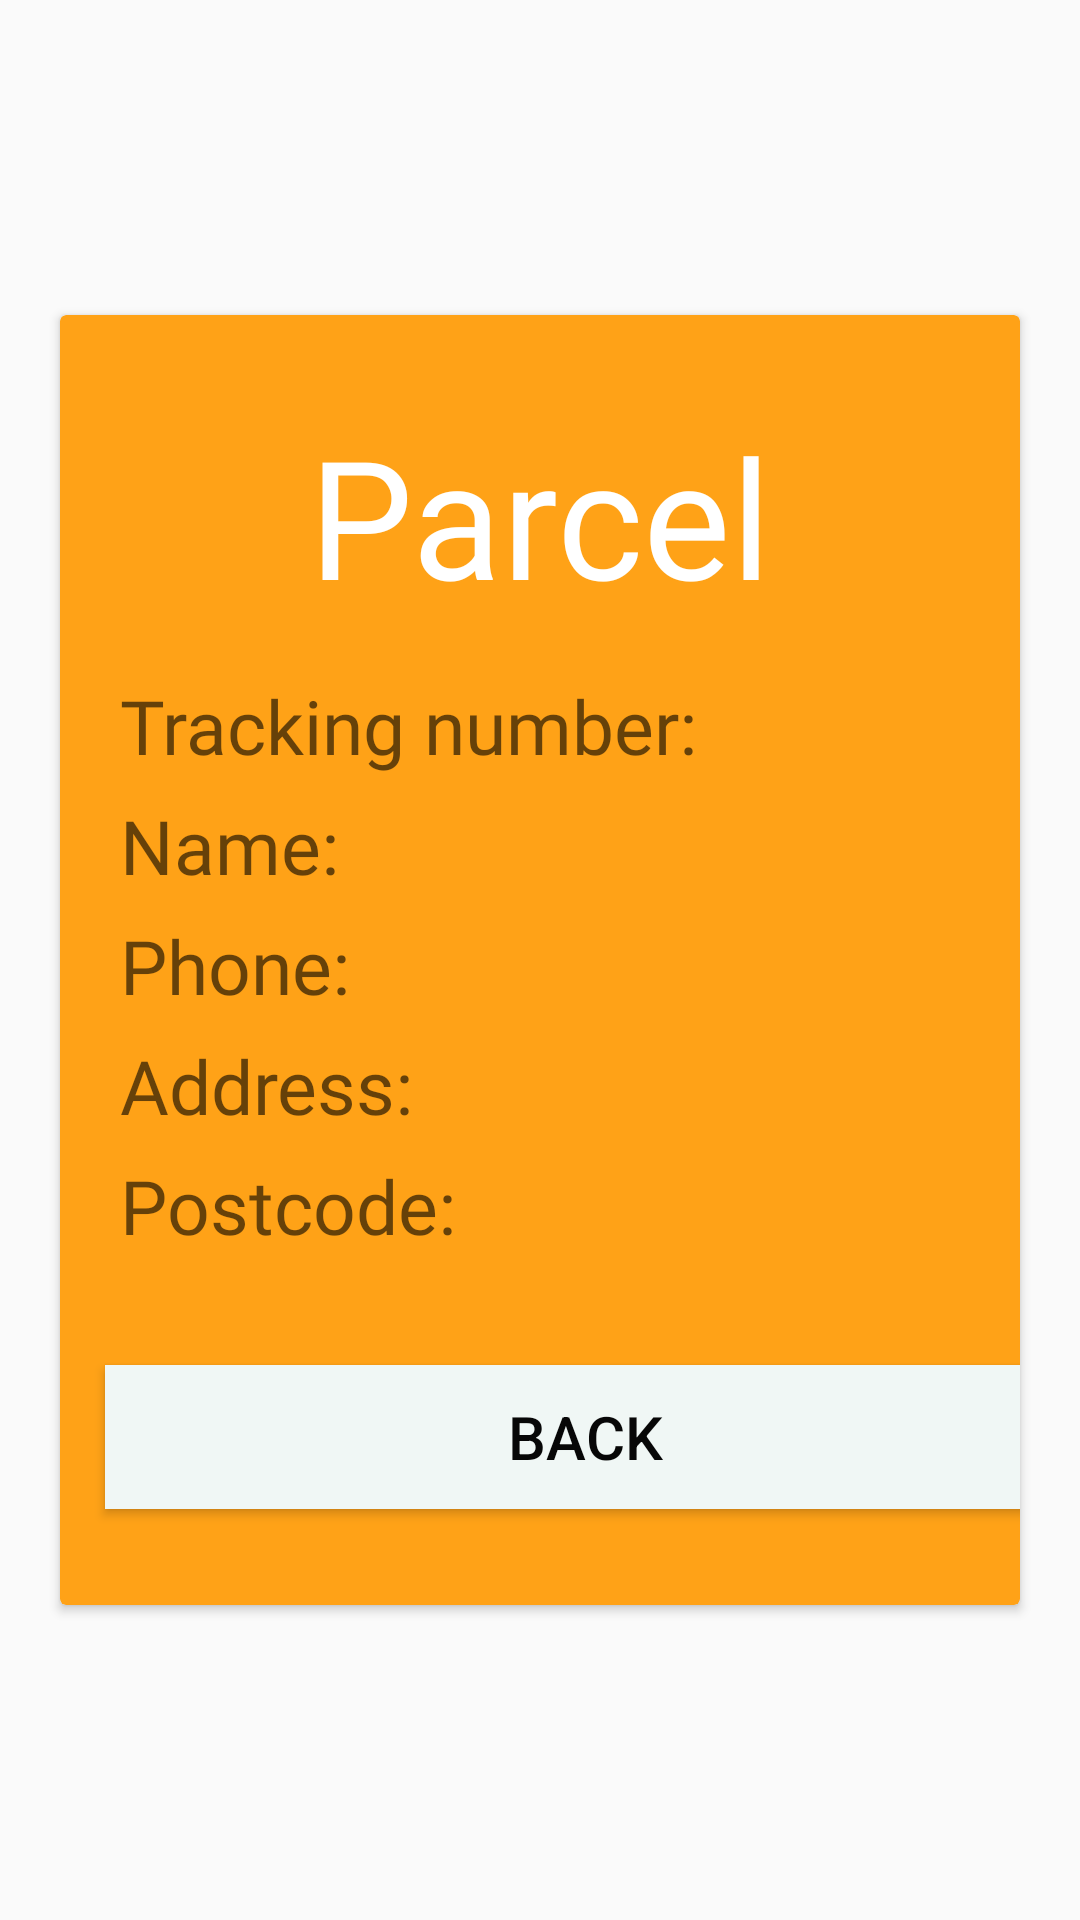

The Android layout XML behind this screen, and the referenced resources:
<!-- AndroidManifest.xml: application theme AppTheme -->
<!-- res/layout/viewparcel.xml -->
<?xml version="1.0" encoding="utf-8"?>

<android.support.constraint.ConstraintLayout
    xmlns:android="http://schemas.android.com/apk/res/android"
    xmlns:tools="http://schemas.android.com/tools"
    xmlns:app="http://schemas.android.com/apk/res-auto"
    android:layout_width="match_parent"
    android:layout_height="match_parent">

    <RelativeLayout

        android:layout_width="0dp"
        android:layout_height="match_parent"
        android:gravity="center_vertical"
        tools:layout_editor_absoluteX="16dp"
        tools:layout_editor_absoluteY="0dp">

        <android.support.v7.widget.CardView
            android:layout_width="360dp"
            android:layout_height="430dp"
            android:layout_marginStart="20dp"
            android:layout_marginLeft="5dp"
            android:layout_marginTop="10dp"
            android:layout_marginEnd="20dp"
            android:layout_marginRight="25dp"
            android:layout_marginBottom="10dp"
            app:cardBackgroundColor="@color/colorAccent">



            <TextView
                android:id="@+id/textView"
                android:layout_width="wrap_content"
                android:layout_height="wrap_content"
                android:layout_alignParentTop="true"
                android:layout_centerHorizontal="true"
                android:layout_gravity="center_horizontal"
                android:fontFamily="@font/font_main"
                android:paddingTop="30sp"
                android:text="Parcel"
                android:textColor="@android:color/white"
                android:textSize="55sp"
                android:textStyle="" />

            <TextView
                android:id="@+id/tracking"
                android:layout_width="match_parent"
                android:layout_height="wrap_content"
                android:layout_marginLeft="20dp"
                android:layout_marginTop="120dp"
                android:layout_marginBottom="8dp"
                android:fontFamily="@font/font_graphica"
                android:hint="Tracking number: "
                android:textColor="@android:color/black"
                android:textColorLink="@android:color/black"
                android:textSize="25sp" />

            <TextView
                android:id="@+id/name"
                android:layout_width="match_parent"
                android:layout_height="wrap_content"
                android:layout_marginLeft="20dp"
                android:layout_marginTop="160dp"
                android:layout_marginBottom="8dp"
                android:fontFamily="@font/font_graphica"
                android:hint="Name: "
                android:textColor="@android:color/black"
                android:textColorLink="@android:color/black"
                android:textSize="25sp" />

            <TextView
                android:id="@+id/phone"
                android:layout_width="match_parent"
                android:layout_height="wrap_content"
                android:layout_marginLeft="20dp"
                android:layout_marginTop="200dp"
                android:layout_marginBottom="8dp"
                android:fontFamily="@font/font_graphica"
                android:hint="Phone: "
                android:textColor="@android:color/black"
                android:textColorLink="@android:color/black"
                android:textSize="25sp" />

            <TextView
                android:id="@+id/address"
                android:layout_width="match_parent"
                android:layout_height="wrap_content"
                android:layout_marginLeft="20dp"
                android:layout_marginTop="240dp"
                android:layout_marginBottom="8dp"
                android:fontFamily="@font/font_graphica"
                android:hint="Address: "
                android:textColor="@android:color/black"
                android:textColorLink="@android:color/black"
                android:textSize="25sp" />

            <TextView
                android:id="@+id/postcode"
                android:layout_width="match_parent"
                android:layout_height="wrap_content"
                android:layout_marginLeft="20dp"
                android:layout_marginTop="280dp"
                android:layout_marginBottom="8dp"
                android:fontFamily="@font/font_graphica"
                android:hint="Postcode: "
                android:textColor="@android:color/black"
                android:textColorLink="@android:color/black"
                android:textSize="25sp" />

            
            <android.support.v7.widget.AppCompatButton
                android:id="@+id/btn_back"
                android:layout_width="320dp"
                android:layout_marginLeft="15dp"
                android:layout_height="wrap_content"
                android:layout_marginTop="350dp"
                android:layout_marginBottom="24dp"
                android:background="@color/colorPrimaryDark"
                android:padding="5dp"
                android:text="Back"
                android:textColor="@color/colorPrimary"
                android:textSize="20sp" />


        </android.support.v7.widget.CardView>

    </RelativeLayout>

</android.support.constraint.ConstraintLayout>
<!-- resources referenced by this layout -->
<resources>
  <color name="colorAccent">#FFA217</color>
  <color name="colorPrimary">#070707</color>
  <color name="colorPrimaryDark">#F0F7F5</color>
  <style name="AppTheme" parent="Theme.AppCompat.Light.NoActionBar">
          
          <item name="colorPrimary">#FFB600</item>
          <item name="colorPrimaryDark">#F7931E</item>
          <item name="colorAccent">#FFEB3B</item>
      </style>
</resources>
